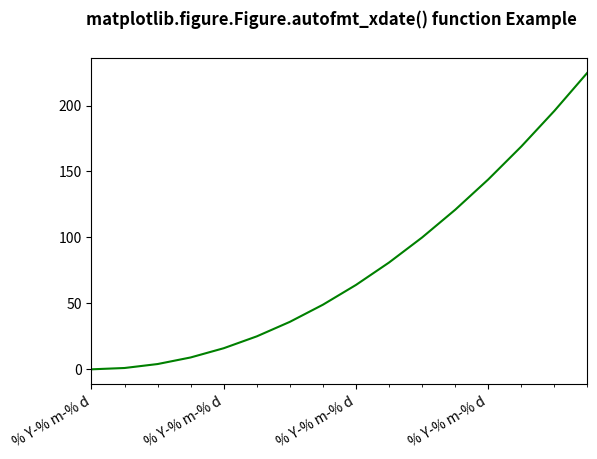

Source code (Python):
# Implementation of matplotlib function
import datetime
import matplotlib.pyplot as plt
from matplotlib.dates import DayLocator, HourLocator, DateFormatter, drange
import numpy as np

date1 = datetime.datetime(2020, 4, 2)
date2 = datetime.datetime(2020, 4, 6)
delta = datetime.timedelta(hours=6)
dates = drange(date1, date2, delta)

y = np.arange(len(dates))

fig, ax = plt.subplots()
ax.plot_date(dates, y ** 2, 'g')

ax.set_xlim(dates[0], dates[-1])

ax.xaxis.set_major_locator(DayLocator())
ax.xaxis.set_minor_locator(HourLocator(range(0, 25, 6)))
ax.xaxis.set_major_formatter(DateFormatter('% Y-% m-% d'))

ax.fmt_xdata = DateFormatter('% Y-% m-% d % H:% M:% S')
fig.autofmt_xdate()

fig.suptitle('matplotlib.figure.Figure.autofmt_xdate() \
function Example\n\n', fontweight="bold")

plt.show()
